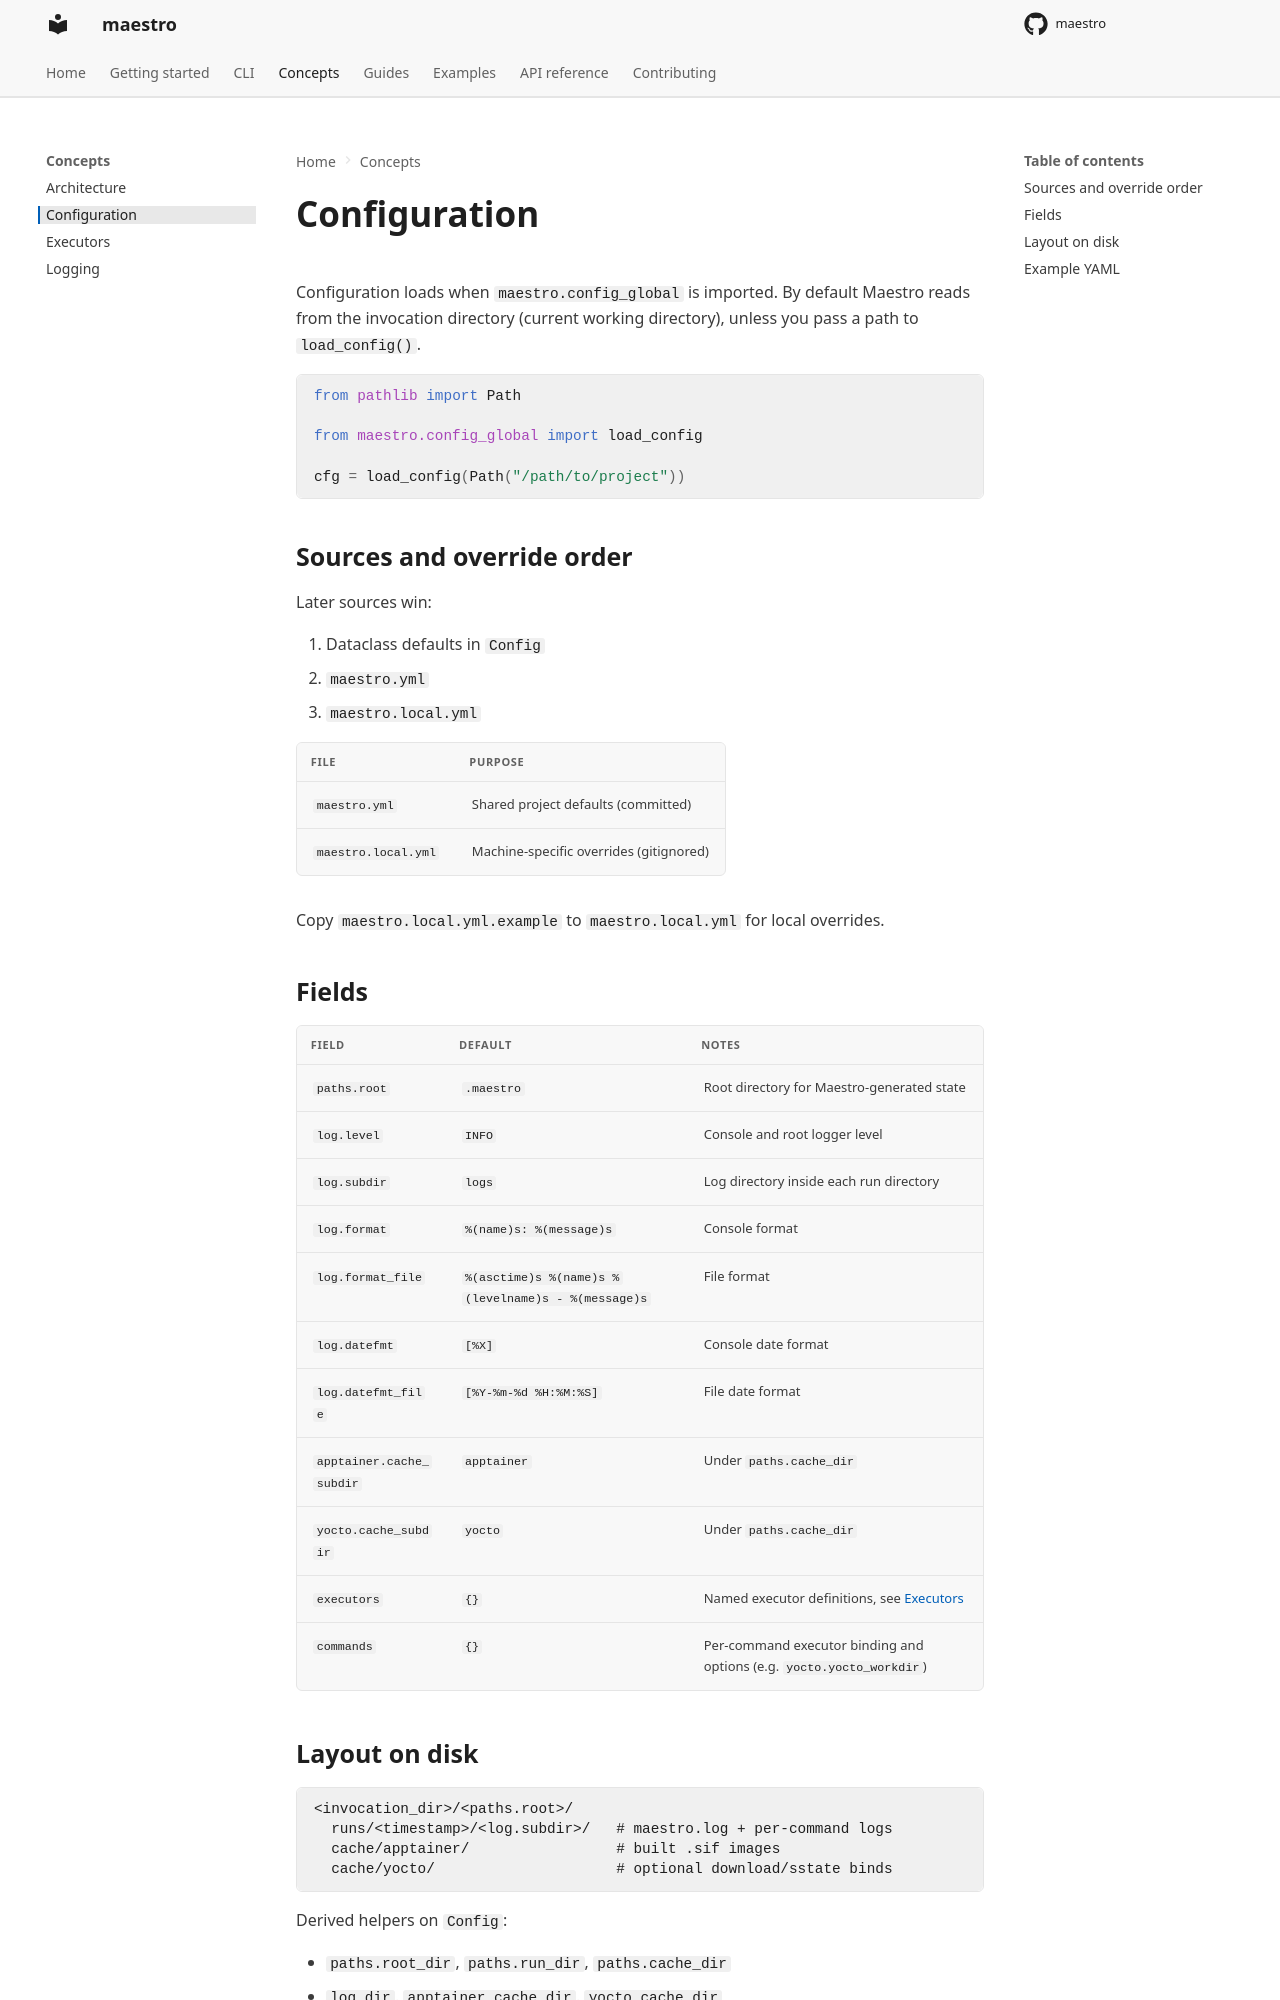

repository: Spare-Logic/maestro · page: concepts/configuration/index.html · generator: mkdocs

<!--
SPDX-FileCopyrightText: 2026 Maestro authors and contributors
SPDX-FileContributor: Cedric Hirschi <cedr02@live.com>
SPDX-FileContributor: Tim Frey <timfreyb@gmail.com>

SPDX-License-Identifier: Apache-2.0
-->

# Configuration

Configuration loads when `maestro.config_global` is imported. By default Maestro
reads from the invocation directory (current working directory), unless you pass
a path to `load_config()`.

```python
from pathlib import Path

from maestro.config_global import load_config

cfg = load_config(Path("/path/to/project"))
```

## Sources and override order

Later sources win:

1. Dataclass defaults in `Config`
2. `maestro.yml`
3. `maestro.local.yml`

| File | Purpose |
|---|---|
| `maestro.yml` | Shared project defaults (committed) |
| `maestro.local.yml` | Machine-specific overrides (gitignored) |

Copy `maestro.local.yml.example` to `maestro.local.yml` for local overrides.

## Fields

| Field | Default | Notes |
|---|---|---|
| `paths.root` | `.maestro` | Root directory for Maestro-generated state |
| `log.level` | `INFO` | Console and root logger level |
| `log.subdir` | `logs` | Log directory inside each run directory |
| `log.format` | `%(name)s: %(message)s` | Console format |
| `log.format_file` | `%(asctime)s %(name)s %(levelname)s - %(message)s` | File format |
| `log.datefmt` | `[%X]` | Console date format |
| `log.datefmt_file` | `[%Y-%m-%d %H:%M:%S]` | File date format |
| `apptainer.cache_subdir` | `apptainer` | Under `paths.cache_dir` |
| `yocto.cache_subdir` | `yocto` | Under `paths.cache_dir` |
| `executors` | `{}` | Named executor definitions, see [Executors](executors.md) |
| `commands` | `{}` | Per-command executor binding and options (e.g. `yocto.yocto_workdir`) |
